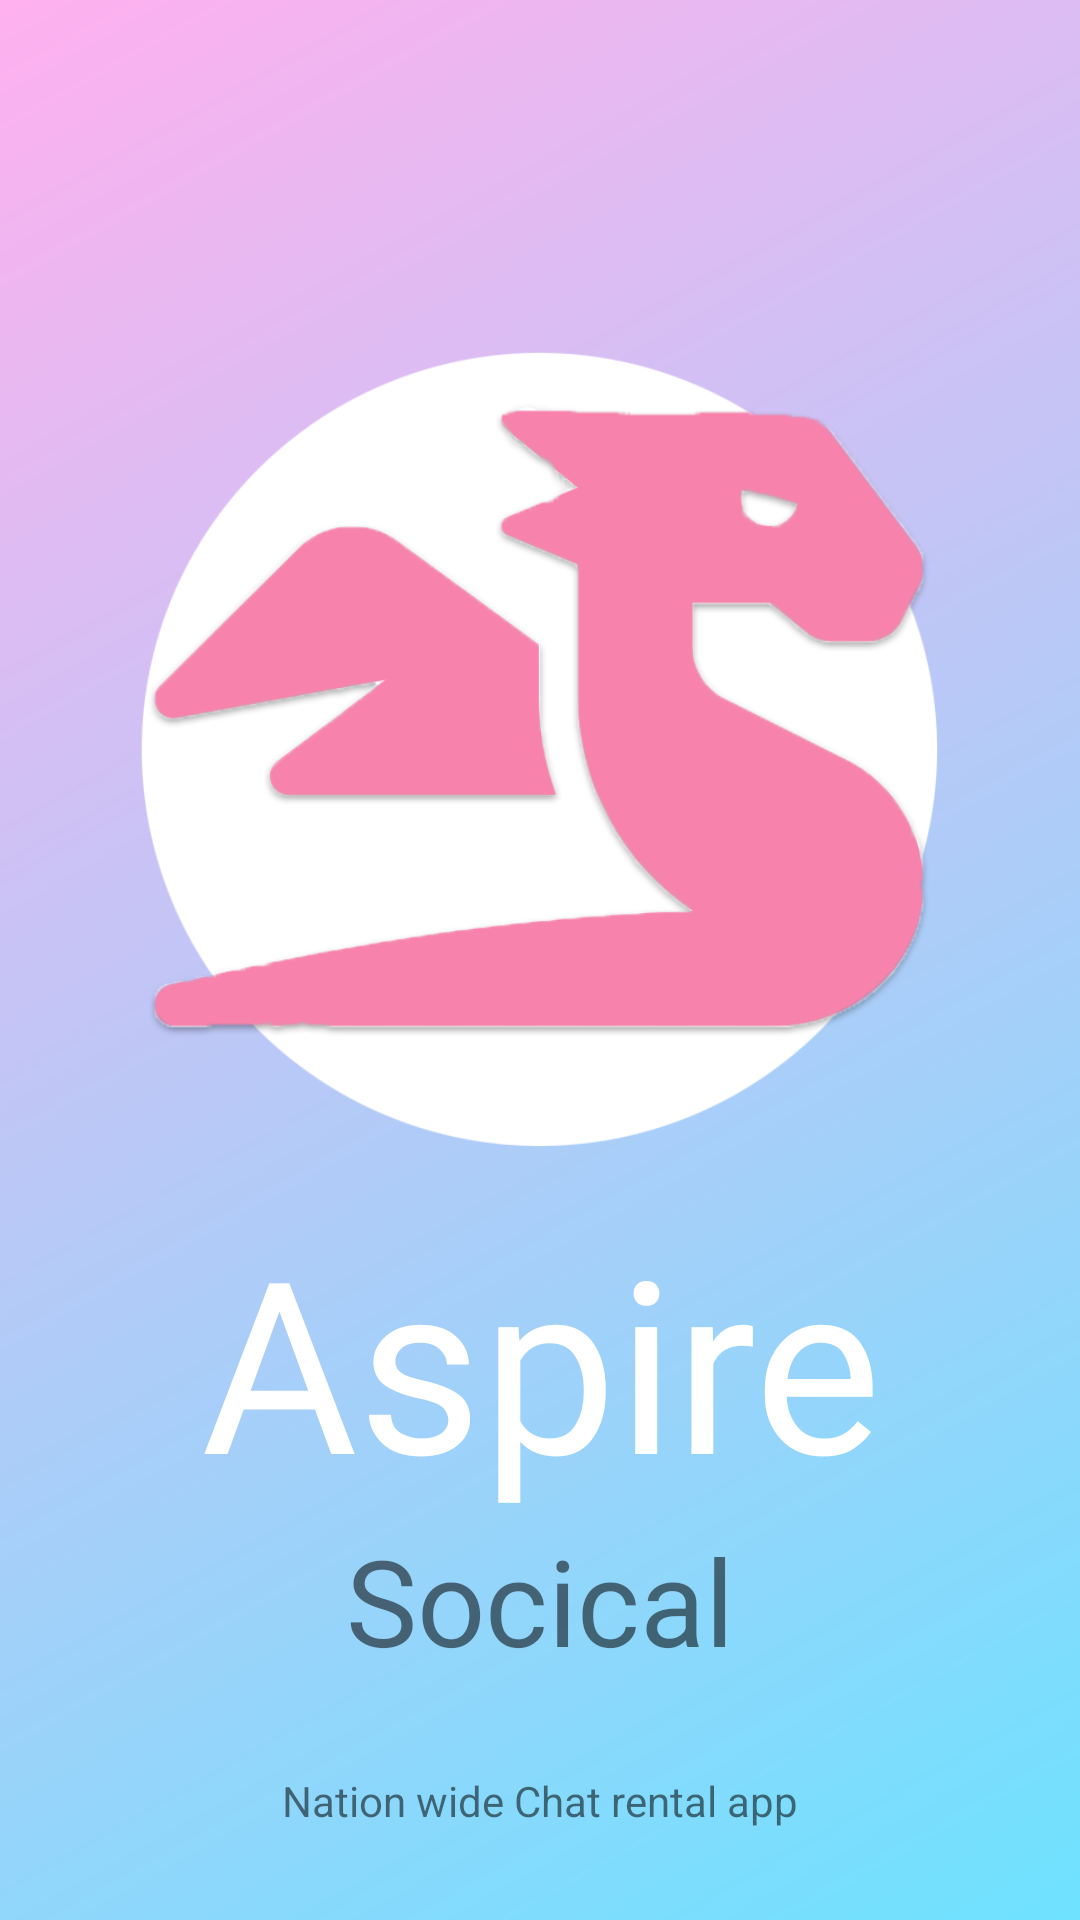

The Android layout XML behind this screen, and the referenced resources:
<!-- AndroidManifest.xml: application theme AppTheme -->
<!-- res/layout/starting_layout.xml -->
<?xml version="1.0" encoding="utf-8"?>
<androidx.constraintlayout.widget.ConstraintLayout xmlns:android="http://schemas.android.com/apk/res/android"
    xmlns:app="http://schemas.android.com/apk/res-auto"
    xmlns:tools="http://schemas.android.com/tools"
    android:layout_width="match_parent"
    android:layout_height="match_parent"
    android:background="@drawable/bg_gradient_main"
    tools:context=".StartingActivity">

    <ImageView
        android:id="@+id/image_logo"
        android:layout_width="0dp"
        android:layout_height="300dp"
        android:layout_marginStart="10dp"
        android:layout_marginLeft="10dp"
        android:layout_marginTop="100dp"
        android:layout_marginEnd="10dp"
        android:layout_marginRight="10dp"
        android:src="@mipmap/logo_main_shadow"
        android:transitionName="image_logo"
        app:layout_constraintEnd_toEndOf="parent"
        app:layout_constraintHorizontal_bias="0.0"
        app:layout_constraintStart_toStartOf="parent"
        app:layout_constraintTop_toTopOf="parent" />

    <TextView
        android:id="@+id/txt_logo"
        android:layout_width="match_parent"
        android:layout_height="wrap_content"
        android:fontFamily="@font/bangers"
        android:gravity="center_horizontal"
        android:text="Aspire"
        android:textAlignment="center"
        android:textColor="#FFF"
        android:textSize="80sp"
        android:transitionName="txt_logo"
        app:layout_constraintEnd_toEndOf="parent"
        app:layout_constraintHorizontal_bias="0.0"
        app:layout_constraintStart_toStartOf="parent"
        app:layout_constraintTop_toBottomOf="@+id/image_logo" />

    <TextView
        android:id="@+id/txt_sapo"
        android:layout_width="match_parent"
        android:layout_height="wrap_content"
        android:gravity="center_horizontal"
        android:text="Socical"
        android:transitionName="txt_sapo"
        android:textAlignment="center"
        android:textSize="40sp"
        app:layout_constraintEnd_toEndOf="parent"
        app:layout_constraintHorizontal_bias="0.0"
        app:layout_constraintStart_toStartOf="parent"
        app:layout_constraintTop_toBottomOf="@+id/txt_logo" />

    <TextView
        android:id="@+id/txt_slogan"
        android:layout_width="wrap_content"
        android:layout_height="wrap_content"
        android:text="Nation wide Chat rental app"
        android:transitionName="image_slogan"
        app:layout_constraintBottom_toBottomOf="parent"
        app:layout_constraintEnd_toEndOf="parent"
        app:layout_constraintStart_toStartOf="parent"
        app:layout_constraintTop_toBottomOf="@+id/txt_sapo" />


</androidx.constraintlayout.widget.ConstraintLayout>
<!-- resources referenced by this layout -->
<resources>
  <!-- drawable bg_gradient_main (drawable) -->
  <?xml version="1.0" encoding="utf-8"?>
  <shape xmlns:android="http://schemas.android.com/apk/res/android">
      <gradient
          android:type="linear"
          android:angle="135"
          android:startColor="@color/startColor"
          android:endColor="@color/endColor"/>
  
  </shape>
  <!-- mipmap logo_main_shadow: png bitmap (mipmap-hdpi, 53411 bytes) -->
  <style name="AppTheme" parent="Theme.AppCompat.Light.DarkActionBar">
          
          <item name="colorPrimary">@color/colorPrimary</item>
          <item name="colorPrimaryDark">@color/colorPrimaryDark</item>
          <item name="colorAccent">@color/colorAccent</item>
      </style>
      
  
      //Màn hình join group
  <color name="startColor">#6EE2FF</color>
  <color name="endColor">#FFB0EF</color>
  <color name="colorPrimary">#6200EE</color>
  <color name="colorPrimaryDark">#3700B3</color>
  <color name="colorAccent">#03DAC5</color>
</resources>
